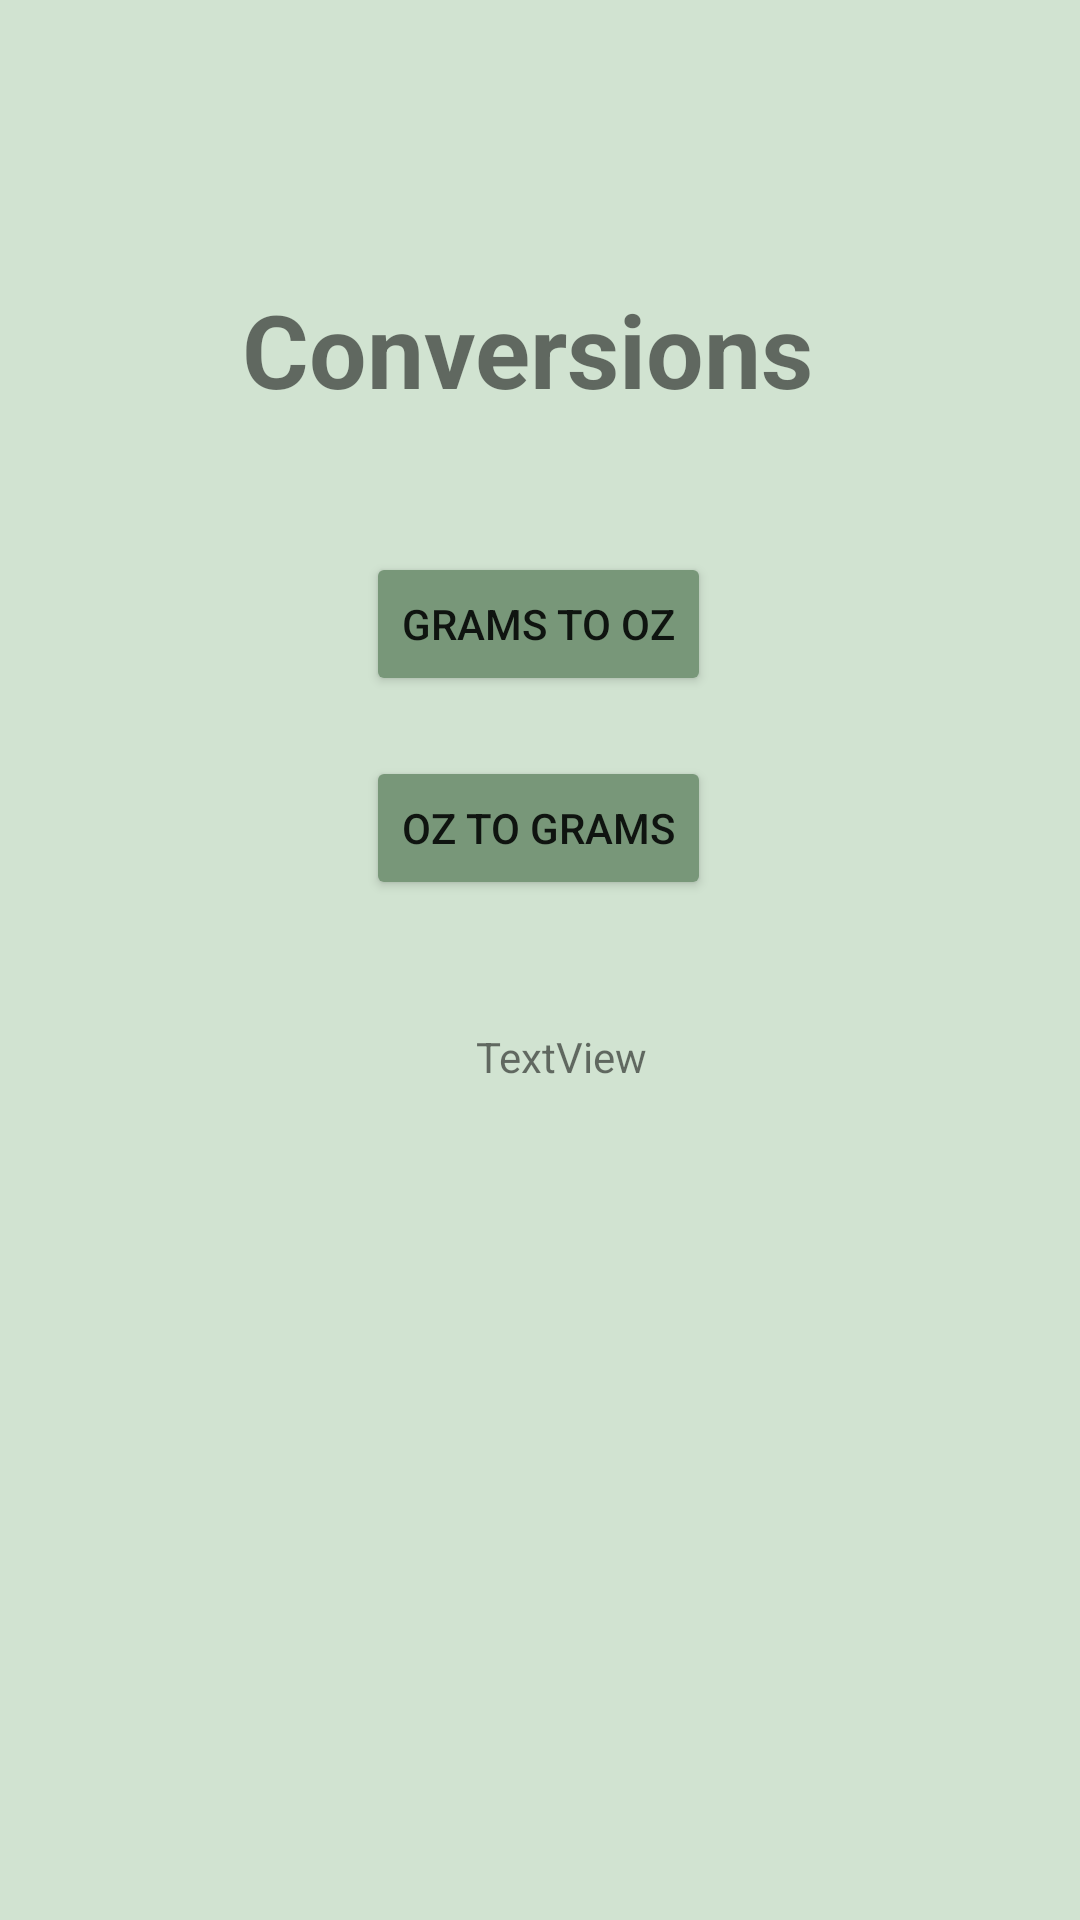

Write the Android layout XML for this screen, with the resource values it uses.
<!-- AndroidManifest.xml: application theme Theme.CookEasier -->
<!-- res/layout/fragment_dashboard.xml -->
<?xml version="1.0" encoding="utf-8"?>
<androidx.constraintlayout.widget.ConstraintLayout xmlns:android="http://schemas.android.com/apk/res/android"
    xmlns:app="http://schemas.android.com/apk/res-auto"
    xmlns:tools="http://schemas.android.com/tools"
    android:layout_width="match_parent"
    android:layout_height="match_parent"
    android:background="#D1E3D1"
    tools:context=".ui.dashboard.DashboardFragment" >

    <TextView
        android:id="@+id/hello"
        android:layout_width="199dp"
        android:layout_height="66dp"
        android:text="Conversions"
        android:textSize="34sp"
        android:textStyle="bold"
        app:layout_constraintBottom_toBottomOf="parent"
        app:layout_constraintEnd_toEndOf="parent"
        app:layout_constraintStart_toStartOf="parent"
        app:layout_constraintTop_toTopOf="parent"
        app:layout_constraintVertical_bias="0.163" />

    <EditText
        android:id="@+id/first"
        android:layout_width="wrap_content"
        android:layout_height="wrap_content"
        android:layout_marginTop="86dp"
        android:layout_marginBottom="24dp"
        android:ems="10"
        android:inputType="text"
        app:layout_constraintBottom_toTopOf="@+id/gramOz"
        app:layout_constraintEnd_toEndOf="parent"
        app:layout_constraintStart_toStartOf="parent"
        app:layout_constraintTop_toTopOf="@+id/hello" />

    <Button
        android:id="@+id/gramOz"
        android:layout_width="wrap_content"
        android:layout_height="wrap_content"
        android:layout_marginBottom="20dp"
        android:backgroundTint="#789779"
        android:text="Grams to Oz"
        app:layout_constraintBottom_toTopOf="@+id/ozGram"
        app:layout_constraintEnd_toEndOf="parent"
        app:layout_constraintHorizontal_bias="0.498"
        app:layout_constraintStart_toStartOf="parent" />

    <Button
        android:id="@+id/ozGram"
        android:layout_width="wrap_content"
        android:layout_height="wrap_content"
        android:layout_marginBottom="340dp"
        android:backgroundTint="#789779"
        android:text="Oz to Grams"
        app:layout_constraintBottom_toBottomOf="parent"
        app:layout_constraintEnd_toEndOf="parent"
        app:layout_constraintHorizontal_bias="0.498"
        app:layout_constraintStart_toStartOf="parent" />

    <TextView
        android:id="@+id/result"
        android:layout_width="wrap_content"
        android:layout_height="wrap_content"
        android:text="TextView"
        app:layout_constraintBottom_toBottomOf="parent"
        app:layout_constraintEnd_toEndOf="parent"
        app:layout_constraintHorizontal_bias="0.524"
        app:layout_constraintStart_toStartOf="parent"
        app:layout_constraintTop_toBottomOf="@+id/ozGram"
        app:layout_constraintVertical_bias="0.133" />

</androidx.constraintlayout.widget.ConstraintLayout>
<!-- resources referenced by this layout -->
<resources>
  <style name="Theme.CookEasier" parent="Theme.MaterialComponents.DayNight.DarkActionBar">
          
          <item name="colorPrimary">@color/purple_500</item>
          <item name="colorPrimaryVariant">@color/purple_700</item>
          <item name="colorOnPrimary">@color/white</item>
          
          <item name="colorSecondary">@color/teal_200</item>
          <item name="colorSecondaryVariant">@color/teal_700</item>
          <item name="colorOnSecondary">@color/black</item>
          
          <item name="android:statusBarColor">?attr/colorPrimaryVariant</item>
          
      </style>
  <!-- not gathered from this repository: default colours our renderer supplied (Android Studio template values) -->
  <color name="purple_500">#FF6200EE</color>
  <color name="purple_700">#FF3700B3</color>
  <color name="teal_200">#FF03DAC5</color>
  <color name="teal_700">#FF018786</color>
  <color name="black">#FF000000</color>
  <color name="white">#FFFFFFFF</color>
</resources>
